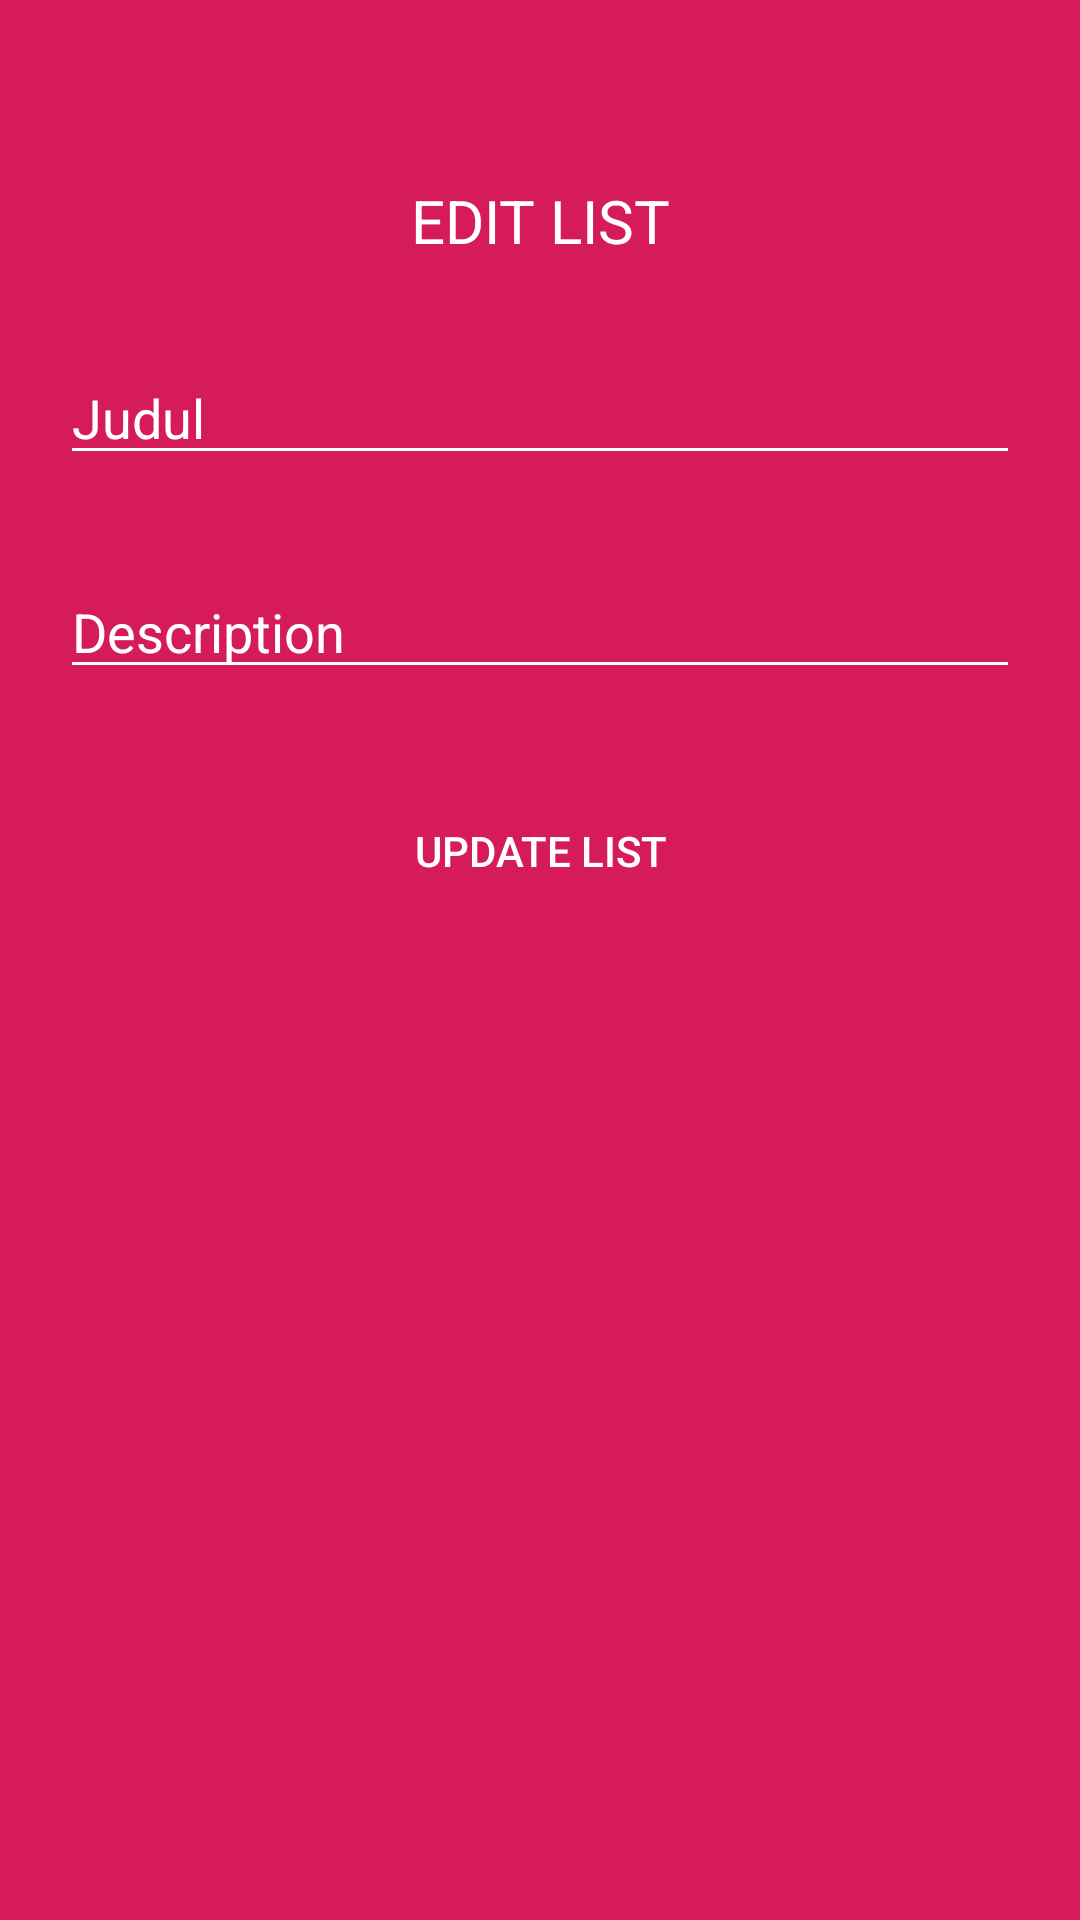

Layout XML and referenced resources for this Android screen:
<!-- AndroidManifest.xml: application theme Theme.DiaryApp -->
<!-- res/layout/edit_diary.xml -->
<?xml version="1.0" encoding="utf-8"?>
<LinearLayout
    xmlns:android="http://schemas.android.com/apk/res/android"
    xmlns:app="http://schemas.android.com/apk/res-auto"
    android:orientation="vertical"
    android:background="#D51B5A"
    android:layout_width="match_parent"
    android:layout_height="match_parent">

    <LinearLayout
        android:padding="20dp"
        android:orientation="vertical"
        android:layout_width="match_parent"
        android:layout_height="wrap_content">

        <TextView
            android:text="EDIT LIST"
            android:textSize="20dp"
            android:textColor="@color/white"
            android:layout_marginTop="40dp"
            android:gravity="center_horizontal"
            android:layout_width="match_parent"
            android:layout_height="wrap_content"/>


        <EditText
            android:id="@+id/title"
            android:hint="Judul"
            android:drawablePadding="10dp"
            android:layout_marginTop="30dp"
            android:backgroundTint="@color/white"
            android:textColorHint="@color/white"
            android:layout_width="match_parent"
            android:layout_height="wrap_content"/>

        <EditText
            android:id="@+id/description"
            android:hint="Description"
            android:drawablePadding="10dp"
            android:layout_marginTop="30dp"
            android:backgroundTint="@color/white"
            android:textColorHint="@color/white"
            android:layout_width="match_parent"
            android:layout_height="wrap_content"/>

        <Button
            android:id="@+id/edit"
            android:text="Update list"
            android:layout_marginTop="30dp"
            android:background="@drawable/custom_button"
            app:backgroundTint="#FD8C00"
            android:textColor="@color/white"
            android:layout_width="match_parent"
            android:layout_height="wrap_content"/>

    </LinearLayout>

</LinearLayout>
<!-- resources referenced by this layout -->
<resources>
  <color name="white">#FFFFFF</color>
  <style name="Theme.DiaryApp" parent="Theme.MaterialComponents.DayNight.DarkActionBar">
          
          <item name="colorPrimary">#00BCD4</item>
          <item name="colorPrimaryVariant">#00BCD4</item>
          <item name="colorOnPrimary">#00BCD4</item>
          
          <item name="colorSecondary">@color/teal_200</item>
          <item name="colorSecondaryVariant">@color/teal_700</item>
          <item name="colorOnSecondary">@color/black</item>
          
          <item name="android:statusBarColor" tools:targetApi="l">?attr/colorPrimaryVariant</item>
          
      </style>
  <color name="teal_200">#FFC107</color>
  <color name="teal_700">#FF018786</color>
  <color name="black">#FF000000</color>
</resources>
